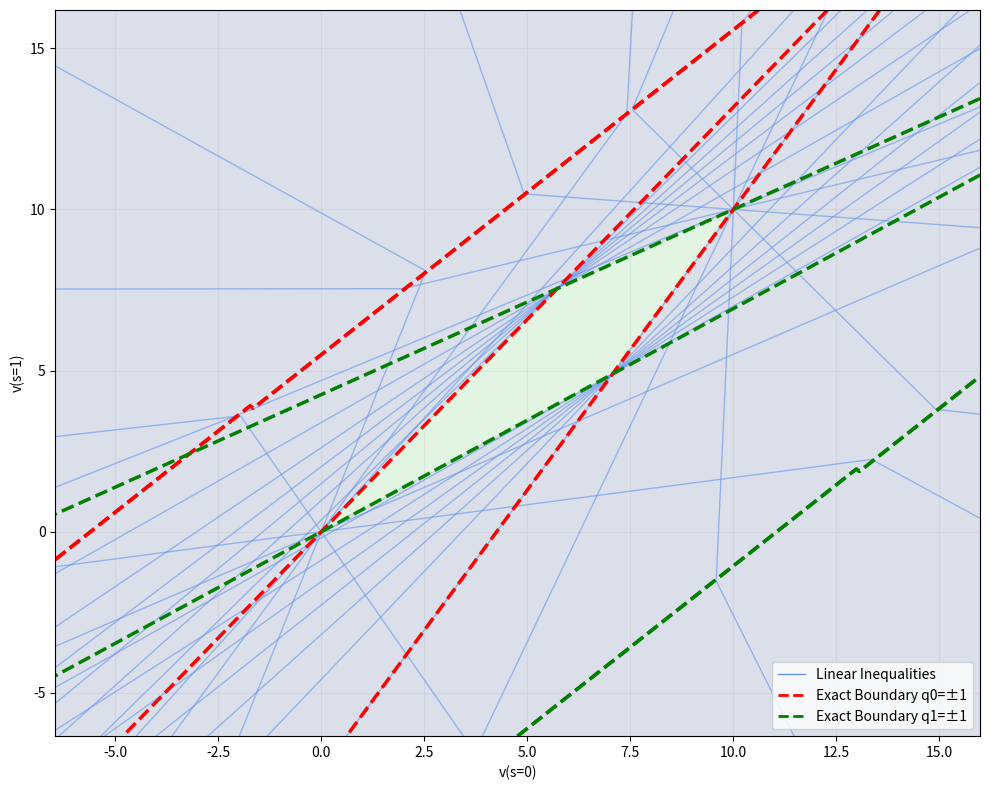

Write the Python code that produced this figure.
#!/usr/bin/env python3
import numpy as np
import matplotlib.pyplot as plt

class POMDPAnalyzer:
    def __init__(self, P, R, O, gamma=0.9):
        self.P = P
        self.R = R
        self.beta = O
        self.gamma = gamma
        
        self.n_states = P.shape[1]
        self.n_obs = O.shape[1]
        
        # Verify shapes
        assert P.shape[0] == 2, "Solver handles binary actions (P0, P1)."
        assert O.shape[0] == self.n_states
        
        self._setup_affine_system()
        
    def _setup_affine_system(self):
        """Precompute matrices for A(p)x = b(p)."""
        I = np.eye(self.n_states)
        P0, r0 = self.P[0], self.R[0]
        DeltaP = self.P[1] - self.P[0]
        dr = self.R[1] - self.R[0]
        
        self.A_base = I - self.gamma * P0
        self.b_base = r0
        
        self.A_ks = []
        self.b_ks = []
        
        for k in range(self.n_obs):
            beta_k = self.beta[:, k]
            self.A_ks.append(-self.gamma * np.diag(beta_k) @ DeltaP)
            self.b_ks.append(np.diag(beta_k) @ dr)

        # Centering and Scaling for [-1, 1] parameterization
        self.pc = np.full(self.n_obs, 0.5)
        self.pD = np.full(self.n_obs, 0.5)
        
        self.Ac = self._compute_A(self.pc)
        self.bc = self._compute_b(self.pc)

    def _compute_A(self, p):
        res = self.A_base.copy()
        for k, val in enumerate(p):
            res += val * self.A_ks[k]
        return res

    def _compute_b(self, p):
        res = self.b_base.copy()
        for k, val in enumerate(p):
            res += val * self.b_ks[k]
        return res

    def solve_v(self, p):
        return np.linalg.solve(self._compute_A(p), self._compute_b(p))

    def _get_q_of_x(self, x):
        """Exact test: q = D(x)^-1 * R^c(x)."""
        Rc = self.Ac @ x - self.bc
        cols = [self.pD[k] * (self.A_ks[k] @ x - self.b_ks[k]) for k in range(self.n_obs)]
        D = np.column_stack(cols)
        
        if D.shape[0] != D.shape[1]: 
            return np.linalg.pinv(D) @ Rc # Pseudo-inverse for non-square
        if abs(np.linalg.det(D)) < 1e-10: 
            return None
        return np.linalg.solve(D, Rc)

    def plot_with_inequalities(self, num_y_dirs=12, grid_res=300):
        """
        Plots the solution set with:
        1. Blue lines: Boundaries derived from sampling discrete directions y (Support inequalities).
        2. Red/Green dashed: Exact boundaries derived from the q-inverse test.
        """
        print(f"Generating inequalities for {num_y_dirs} directions...")
        
        # 1. Estimate Bounds via random sampling
        p_samples = np.random.rand(100, self.n_obs)
        vals = np.array([self.solve_v(p) for p in p_samples])
        v0, v1 = vals[:, 0], vals[:, 1]
        
        pad = 0.8 * (v0.max() - v0.min())
        x_min, x_max = v0.min() - pad, v0.max() + pad
        y_min, y_max = v1.min() - pad, v1.max() + pad
        
        X = np.linspace(x_min, x_max, grid_res)
        Y = np.linspace(y_min, y_max, grid_res)
        XX, YY = np.meshgrid(X, Y)
        
        # Flatten grid for vectorized checks
        # shape (2, N*N)
        X_flat = np.vstack([XX.ravel(), YY.ravel()])
        if self.n_states > 2:
            # Pad with zeros if more than 2 states (just for visualization slice)
            X_flat = np.vstack([X_flat, np.zeros((self.n_states - 2, X_flat.shape[1]))])

        # --- EXACT BOUNDARY (Nonlinear/q-test) ---
        # Calculate q for every point
        Q0 = np.full(XX.shape, np.nan)
        Q1 = np.full(XX.shape, np.nan)
        FEAS = np.zeros_like(XX, dtype=float)
        
        # We iterate for exact calculation (harder to vectorise generic solve)
        for i in range(grid_res):
            for j in range(grid_res):
                x_vec = X_flat[:, i*grid_res + j]
                q = self._get_q_of_x(x_vec)
                if q is not None:
                    if len(q) >= 1: Q0[i, j] = q[0]
                    if len(q) >= 2: Q1[i, j] = q[1]
                    FEAS[i,j] = 1.0 if np.all(np.abs(q) <= 1 + 1e-10) else 0.0

        # --- LINEAR INEQUALITIES (Support Function Test) ---
        # Generate y directions (unit circle)
        thetas = np.linspace(0, 2*np.pi, num_y_dirs, endpoint=False)
        Y_dirs = np.vstack([np.cos(thetas), np.sin(thetas)])
        if self.n_states > 2:
             Y_dirs = np.vstack([Y_dirs, np.zeros((self.n_states - 2, num_y_dirs))])
        
        # Precompute terms for vectorized inequality check
        # Rc(x) = Ac*x - bc
        # u_k(x) = A_k*x - b_k
        
        # Ac_X_bc: (2, N_points)
        Ac_X_bc = self.Ac @ X_flat - self.bc[:, None]
        
        # Uk_X_bk: List of (2, N_points)
        Uk_X_bk = [(self.A_ks[k] @ X_flat - self.b_ks[k][:, None]) for k in range(self.n_obs)]
        
        plt.figure(figsize=(10, 8))
        
        # Plot each Y direction inequality
        # Condition: y.T @ Rc <= sum( pD * |y.T @ Uk| )
        # Margin = RHS - LHS >= 0
        
        for d in range(num_y_dirs):
            y = Y_dirs[:, d] # (2,)
            
            # LHS: y^T (Ac x - bc) -> (N_points,)
            lhs = y @ Ac_X_bc
            
            # RHS: sum p_delta * |y^T (Ak x - bk)|
            rhs = np.zeros_like(lhs)
            for k in range(self.n_obs):
                term = y @ Uk_X_bk[k]
                rhs += self.pD[k] * np.abs(term)
            
            margin = rhs - lhs
            Margin_Grid = margin.reshape(grid_res, grid_res)
            
            # Plot the boundary (Margin = 0) for this direction
            plt.contour(XX, YY, Margin_Grid, levels=[0], colors='cornflowerblue', linewidths=1, alpha=0.6)

        # Plot Exact Boundaries
        plt.contour(XX, YY, Q0, levels=[-1, 1], colors='red', linewidths=2.5, linestyles='--')
        plt.contour(XX, YY, Q1, levels=[-1, 1], colors='green', linewidths=2.5, linestyles='--')
        # feasible region shading (via inequality test)
        plt.contourf(XX, YY, FEAS, levels=[-0.1, 0.5, 1.1], alpha=0.18)
        
        # Formatting
        plt.plot([], [], color='cornflowerblue', linewidth=1, label=f'Linear Inequalities')
        plt.plot([], [], color='red', linestyle='--', linewidth=2, label='Exact Boundary q0=±1')
        plt.plot([], [], color='green', linestyle='--', linewidth=2, label='Exact Boundary q1=±1')
        plt.xlabel("v(s=0)")
        plt.ylabel("v(s=1)")
        plt.legend(loc='lower right')
        plt.grid(True, alpha=0.2)
        plt.tight_layout()
        plt.show()

# --- Run ---
if __name__ == "__main__":
    # Standard Example
    P0 = np.array([[0.85, 0.15], [0.25, 0.75]])
    PDelta = np.array([[-0.20,  0.20],
                       [-0.10,  0.10]])  # rank 1 (rows proportional)
    P1 = P0 + PDelta
    P = np.array([P0, P1])
    R = np.array([[1.0, 0.0], [0.0, 1.0]])
    #Beta = np.array([[0.80, 0.20], [0.30, 0.70]])
    Beta = np.eye(2)

    pomdp = POMDPAnalyzer(P, R, Beta)
    
    # Try a good number of directions to see the "cuts" clearly
    pomdp.plot_with_inequalities(num_y_dirs=25)
